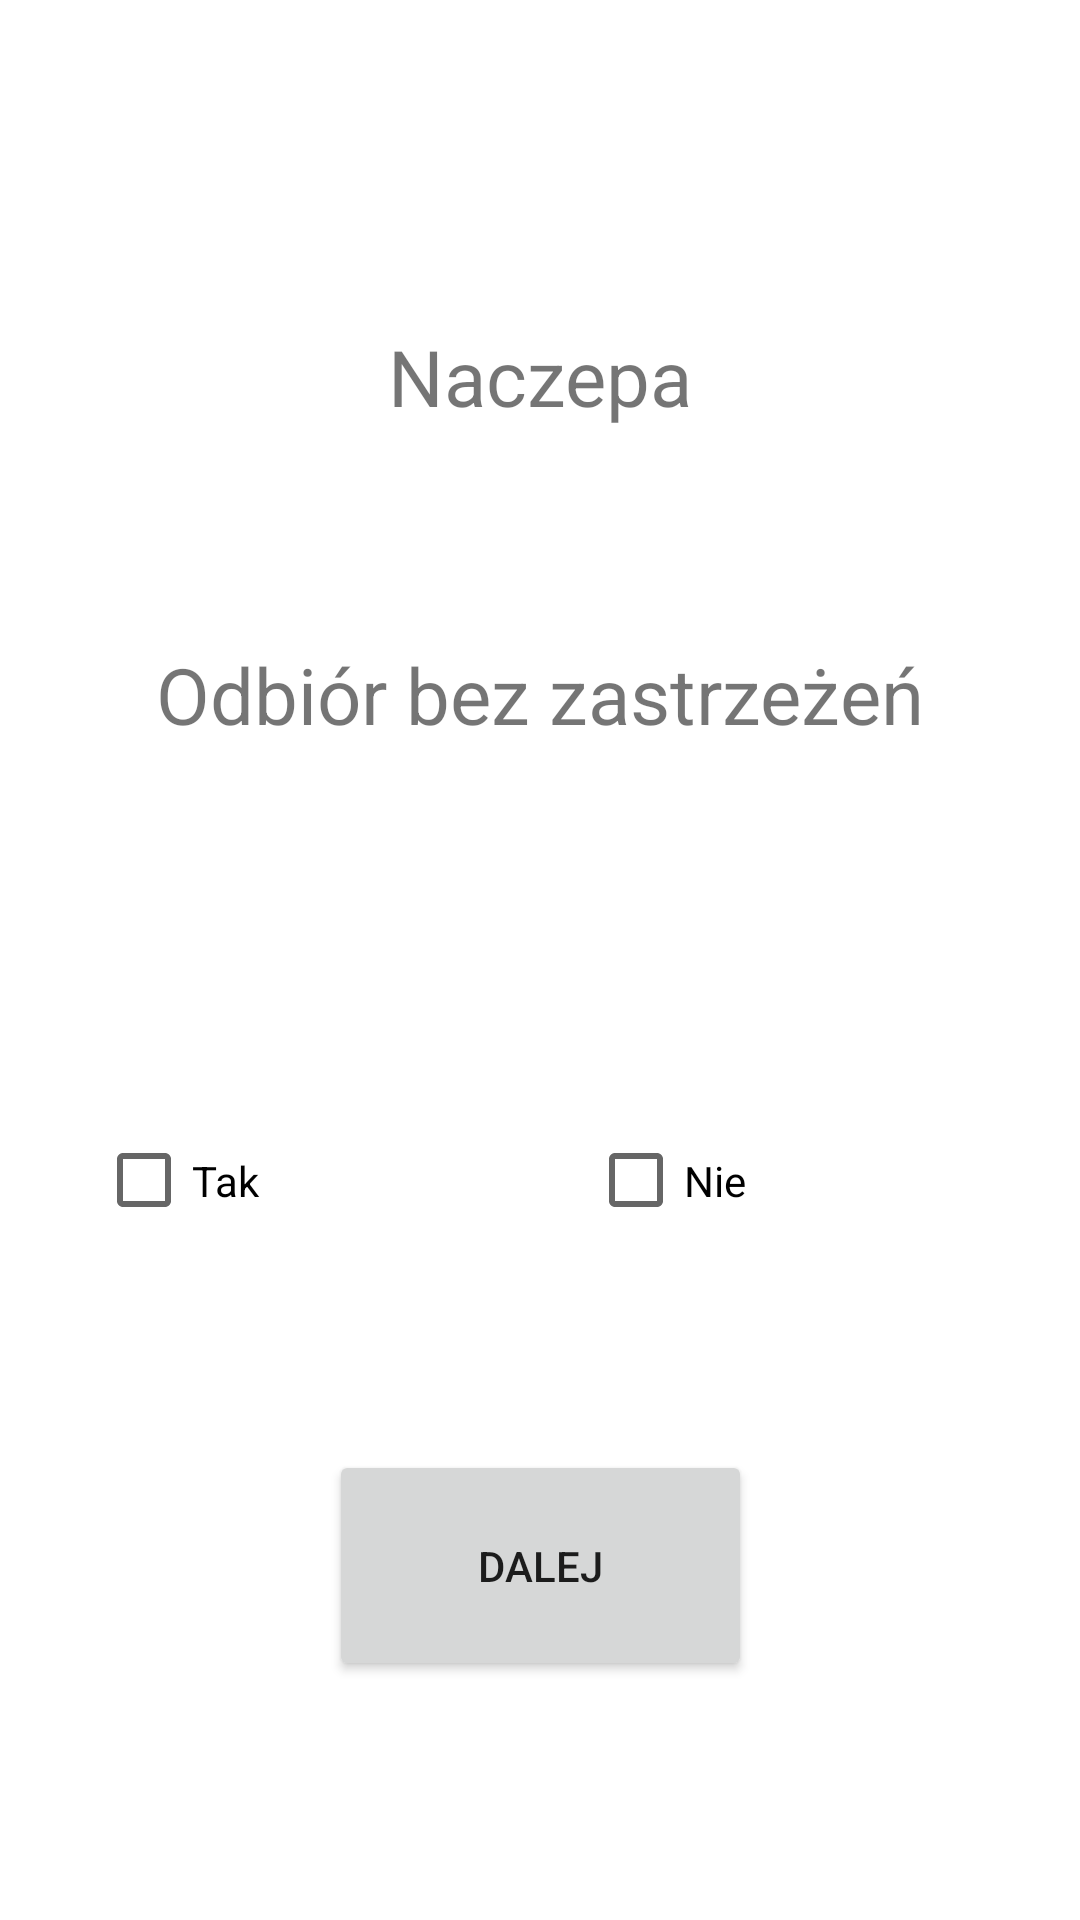

The Android layout XML behind this screen, and the referenced resources:
<!-- AndroidManifest.xml: application theme Theme.PwsteProjekt -->
<!-- res/layout/activity_dokumenty4.xml -->
<?xml version="1.0" encoding="utf-8"?>
<androidx.constraintlayout.widget.ConstraintLayout xmlns:android="http://schemas.android.com/apk/res/android"
    xmlns:app="http://schemas.android.com/apk/res-auto"
    xmlns:tools="http://schemas.android.com/tools"
    android:layout_width="match_parent"
    android:layout_height="match_parent"
    tools:context=".Dokumenty4">

    <TextView
        android:id="@+id/textView6"
        android:layout_width="wrap_content"
        android:layout_height="wrap_content"
        android:layout_marginTop="44dp"
        android:text="@string/odbiorBezZastrzezen"
        android:textAlignment="center"
        android:textSize="26sp"
        app:layout_constraintEnd_toEndOf="parent"
        app:layout_constraintHorizontal_bias="0.496"
        app:layout_constraintStart_toStartOf="parent"
        app:layout_constraintTop_toBottomOf="@+id/textView5" />

    <TextView
        android:id="@+id/textView5"
        android:layout_width="223dp"
        android:layout_height="62dp"
        android:layout_marginTop="108dp"
        android:text="@string/naczepa"
        android:textAlignment="center"
        android:textSize="26sp"
        app:layout_constraintEnd_toEndOf="parent"
        app:layout_constraintStart_toStartOf="parent"
        app:layout_constraintTop_toTopOf="parent" />

    <CheckBox
        android:id="@+id/naczepaOdbiorTak"
        android:layout_width="152dp"
        android:layout_height="105dp"
        android:layout_marginStart="32dp"
        android:layout_marginTop="92dp"
        android:text="@string/checkBoxTak"
        app:layout_constraintStart_toStartOf="parent"
        app:layout_constraintTop_toBottomOf="@+id/textView6" />

    <CheckBox
        android:id="@+id/naczepaOdbiorNie"
        android:layout_width="152dp"
        android:layout_height="105dp"
        android:layout_marginTop="92dp"
        android:text="@string/checkBoxNie"
        app:layout_constraintEnd_toEndOf="parent"
        app:layout_constraintStart_toEndOf="@+id/naczepaOdbiorTak"
        app:layout_constraintTop_toBottomOf="@+id/textView6" />

    <Button
        android:id="@+id/dalejButton3"
        android:layout_width="141dp"
        android:layout_height="77dp"
        android:layout_marginTop="24dp"
        android:text="@string/but_dalej"
        app:layout_constraintBottom_toBottomOf="parent"
        app:layout_constraintEnd_toEndOf="parent"
        app:layout_constraintStart_toStartOf="parent"
        app:layout_constraintTop_toBottomOf="@+id/naczepaOdbiorTak"
        app:layout_constraintVertical_bias="0.145" />
</androidx.constraintlayout.widget.ConstraintLayout>
<!-- resources referenced by this layout -->
<resources>
  <string name="but_dalej">Dalej</string>
  <string name="checkBoxNie">Nie</string>
  <string name="checkBoxTak">Tak</string>
  <string name="naczepa">Naczepa</string>
  <string name="odbiorBezZastrzezen">Odbiór bez zastrzeżeń</string>
  <style name="Theme.PwsteProjekt" parent="Theme.MaterialComponents.DayNight.DarkActionBar">
          
          <item name="colorPrimary">@color/purple_500</item>
          <item name="colorPrimaryVariant">@color/purple_700</item>
          <item name="colorOnPrimary">@color/white</item>
          
          <item name="colorSecondary">@color/teal_200</item>
          <item name="colorSecondaryVariant">@color/teal_700</item>
          <item name="colorOnSecondary">@color/black</item>
          
          <item name="android:statusBarColor" tools:targetApi="l">?attr/colorPrimaryVariant</item>
          
      </style>
  <!-- not gathered from this repository: default colours our renderer supplied (Android Studio template values) -->
  <color name="purple_500">#FF6200EE</color>
  <color name="purple_700">#FF3700B3</color>
  <color name="teal_200">#FF03DAC5</color>
  <color name="teal_700">#FF018786</color>
  <color name="black">#FF000000</color>
  <color name="white">#FFFFFFFF</color>
</resources>
